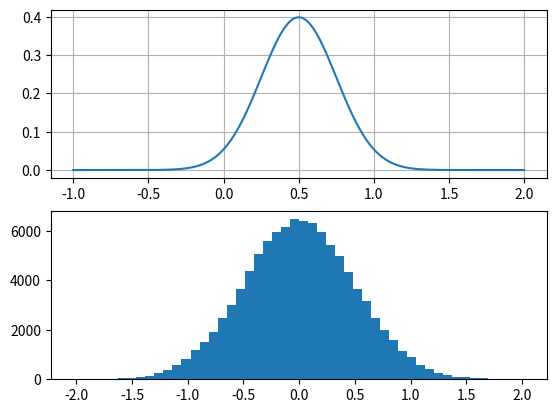

The script that saved this image:
# -*- coding: utf-8 -*-

import matplotlib.pyplot as plt
import numpy as np
import scipy.stats
from scipy.stats import norm
x = np.linspace(-6, 6, 1000)
f = norm().pdf
y = f(x)

plt.subplot(2,1,1)
x1 = (x+2)/4
plt.plot(x1,y)
plt.grid()






plt.subplot(2,1,2)






#enorm = np.random.normal(2, scale=1, size=100000)/4.
enorm = np.random.normal(0, scale=.5, size=100000)
plt.hist(enorm, bins=50)